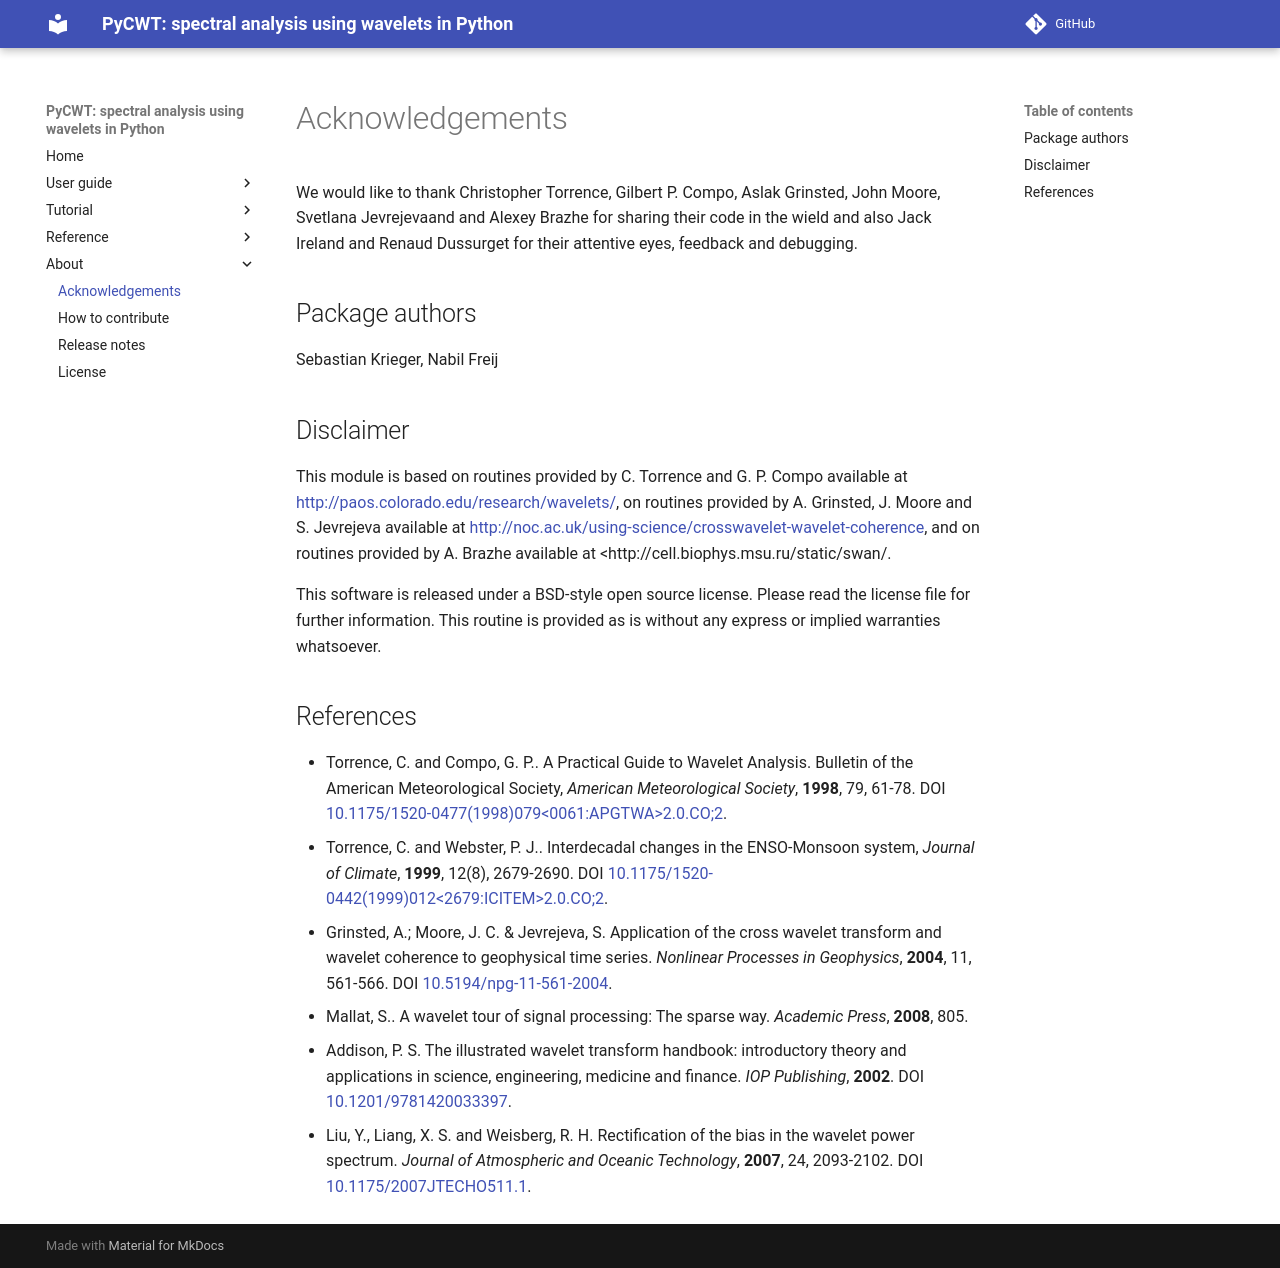

repository: regeirk/pycwt · page: about/acknowledgements/index.html · generator: mkdocs

# Acknowledgements

We would like to thank Christopher Torrence, Gilbert P. Compo, Aslak Grinsted, John Moore, Svetlana Jevrejevaand and Alexey Brazhe for sharing their code in the wield and also Jack Ireland and Renaud Dussurget for their attentive eyes, feedback and debugging.


## Package authors

Sebastian Krieger, Nabil Freij


## Disclaimer

This module is based on routines provided by C. Torrence and G. P. Compo available at <http://paos.colorado.edu/research/wavelets/>, on routines provided by A. Grinsted, J. Moore and S. Jevrejeva available at <http://noc.ac.uk/using-science/crosswavelet-wavelet-coherence>, and on routines provided by A. Brazhe available at <http://cell.biophys.msu.ru/static/swan/.

This software is released under a BSD-style open source license. Please read the license file for further information. This routine is provided as is without any express or implied warranties whatsoever.


## References

* Torrence, C. and Compo, G. P.. A Practical Guide to Wavelet Analysis. Bulletin of the American Meteorological Society, *American Meteorological Society*, **1998**, 79, 61-78. DOI [10.1175/1520-0477(1998)079<0061:APGTWA>2.0.CO;2](http://dx.doi.org/10.1175/1520-0477(1998)079%3C0061:APGTWA%3E2.0.CO;2).
* Torrence, C. and Webster, P. J.. Interdecadal changes in the ENSO-Monsoon system, *Journal of Climate*, **1999**, 12(8), 2679-2690. DOI [10.1175/1520-0442(1999)012<2679:ICITEM>2.0.CO;2](http://dx.doi.org/10.1175/1520-0442(1999)012%3C2679:ICITEM%3E2.0.CO;2).
* Grinsted, A.; Moore, J. C. & Jevrejeva, S. Application of the cross wavelet transform and wavelet coherence to geophysical time series. *Nonlinear Processes in Geophysics*, **2004**, 11, 561-566. DOI [10.5194/npg-11-561-2004](http://dx.doi.org/10.5194/npg-11-561-2004).
* Mallat, S.. A wavelet tour of signal processing: The sparse way. *Academic Press*, **2008**, 805.
* Addison, P. S. The illustrated wavelet transform handbook: introductory theory and applications in science, engineering, medicine and finance. *IOP Publishing*, **2002**. DOI [10.1201/9781420033397](http://dx.doi.org/10.1201/9781420033397).
* Liu, Y., Liang, X. S. and Weisberg, R. H. Rectification of the bias in the wavelet power spectrum. *Journal of Atmospheric and Oceanic Technology*, **2007**, 24, 2093-2102. DOI [10.1175/2007JTECHO511.1](http://dx.doi.org/10.1175/2007JTECHO511.1).
